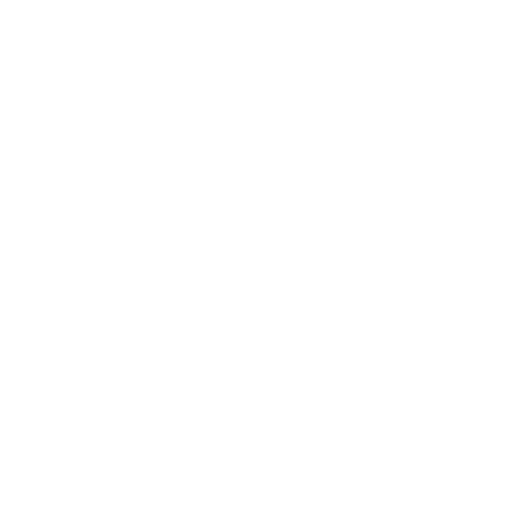
t = 0.00 s
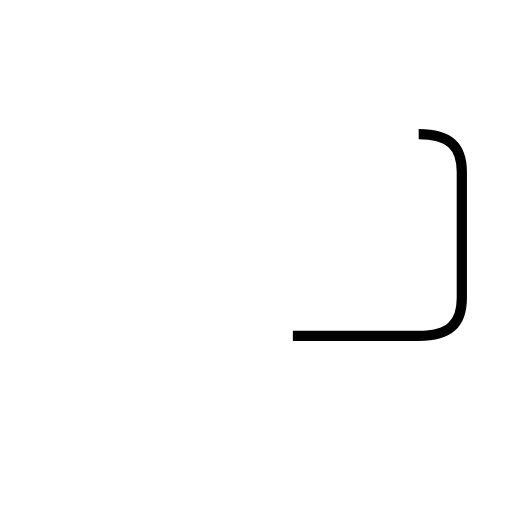
t = 1.13 s
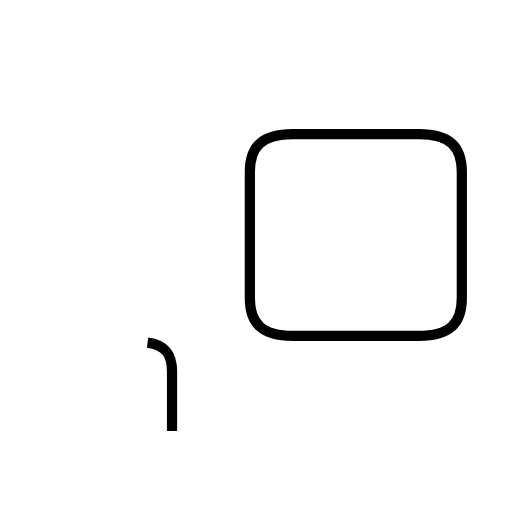
t = 2.55 s
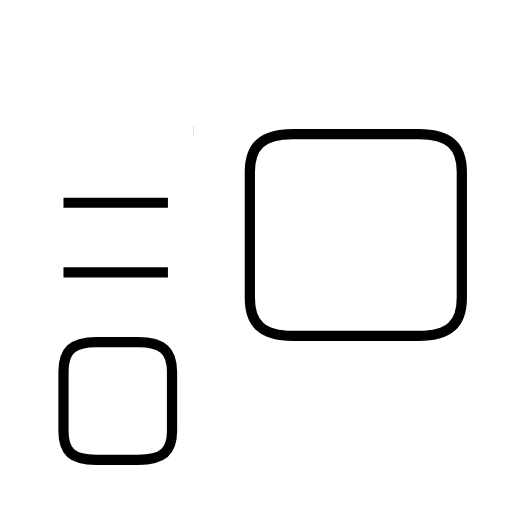
t = 4.06 s
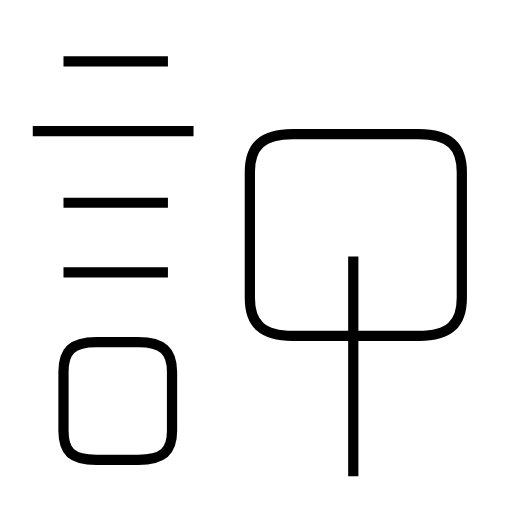
t = 5.48 s
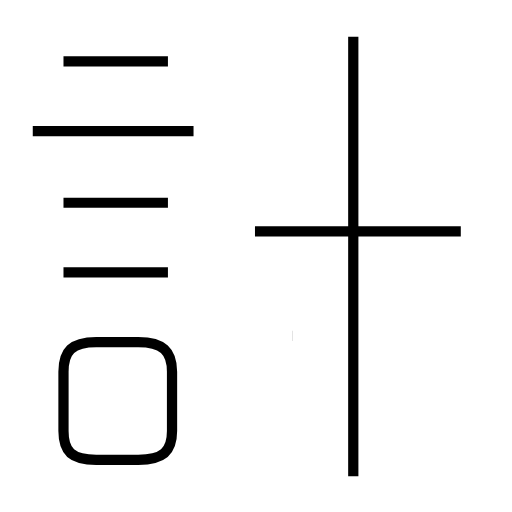
t = 6.73 s

The animated SVG that drew these frames (rendered in a browser with its animation timeline set to each time). Animation: 8 SMIL elements (animate=8); one cycle of 6.73 s.

<?xml version='1.0' encoding='utf-8'?>
<svg viewBox="0.0 -6.0 50.0 50.0" version="1.1" xmlns="http://www.w3.org/2000/svg"><rect x="-1000" y="-1000" width="2000" height="2000" stroke="white" fill="white" /><g style="fill:none;stroke:#000000;stroke-width:1"><path d="M 28.6 -11.2 L 40.9 -11.2 C 43.9 -11.2 45.1 -12.4 45.1 -14.9 L 45.1 -27.2 C 45.1 -29.7 43.9 -30.9 40.9 -30.9 L 28.6 -30.9 C 25.6 -30.9 24.4 -29.7 24.4 -27.2 L 24.4 -14.9 C 24.4 -12.4 25.6 -11.2 28.6 -11.2 Z " transform="translate(0.0 38.0)" stroke-dasharray="75.08362954824466" stroke-dashoffset="75.08362954824466"><animate attributeName="stroke-dashoffset" from="75.08362954824466" to="0" dur="2.2525088864473397s" begin="0s; anim_end.end" fill="freeze" id="anim0" /></path><path d="M 16.8 -1.9 L 16.8 -7.7 C 16.8 -9.7 15.9 -10.6 13.5 -10.6 L 9.4 -10.6 C 7.0 -10.6 6.2 -9.7 6.2 -7.7 L 6.2 -1.9 C 6.2 0.1 7.0 0.9 9.4 0.9 L 13.5 0.9 C 15.9 0.9 16.8 0.1 16.8 -1.9 Z " transform="translate(0.0 38.0)" stroke-dasharray="39.93899382696121" stroke-dashoffset="39.93899382696121"><animate attributeName="stroke-dashoffset" from="39.93899382696121" to="0" dur="1.1981698148088362s" begin="anim0.end" fill="freeze" id="anim1" /></path><path d="M 16.4 -17.4 L 6.2 -17.4 " transform="translate(0.0 38.0)" stroke-dasharray="10.2" stroke-dashoffset="10.2"><animate attributeName="stroke-dashoffset" from="10.2" to="0" dur="0.306s" begin="anim1.end" fill="freeze" id="anim2" /></path><path d="M 16.4 -24.2 L 6.2 -24.2 " transform="translate(0.0 38.0)" stroke-dasharray="10.2" stroke-dashoffset="10.2"><animate attributeName="stroke-dashoffset" from="10.2" to="0" dur="0.306s" begin="anim2.end" fill="freeze" id="anim3" /></path><path d="M 18.9 -31.2 L 3.2 -31.2 " transform="translate(0.0 38.0)" stroke-dasharray="15.7" stroke-dashoffset="15.7"><animate attributeName="stroke-dashoffset" from="15.7" to="0" dur="0.471s" begin="anim3.end" fill="freeze" id="anim4" /></path><path d="M 16.4 -38.0 L 6.2 -38.0 " transform="translate(0.0 38.0)" stroke-dasharray="10.2" stroke-dashoffset="10.2"><animate attributeName="stroke-dashoffset" from="10.2" to="0" dur="0.306s" begin="anim4.end" fill="freeze" id="anim5" /></path><path d="M 34.5 2.5 L 34.5 -40.4 " transform="translate(0.0 38.0)" stroke-dasharray="42.9" stroke-dashoffset="42.9"><animate attributeName="stroke-dashoffset" from="42.9" to="0" dur="1.287s" begin="anim5.end" fill="freeze" id="anim6" /></path><path d="M 45.0 -21.4 L 24.9 -21.4" transform="translate(0.0 38.0)" stroke-dasharray="20.1" stroke-dashoffset="20.1"><animate attributeName="stroke-dashoffset" from="20.1" to="0" dur="0.603s" begin="anim6.end" fill="freeze" id="anim_end" /></path></g></svg>
